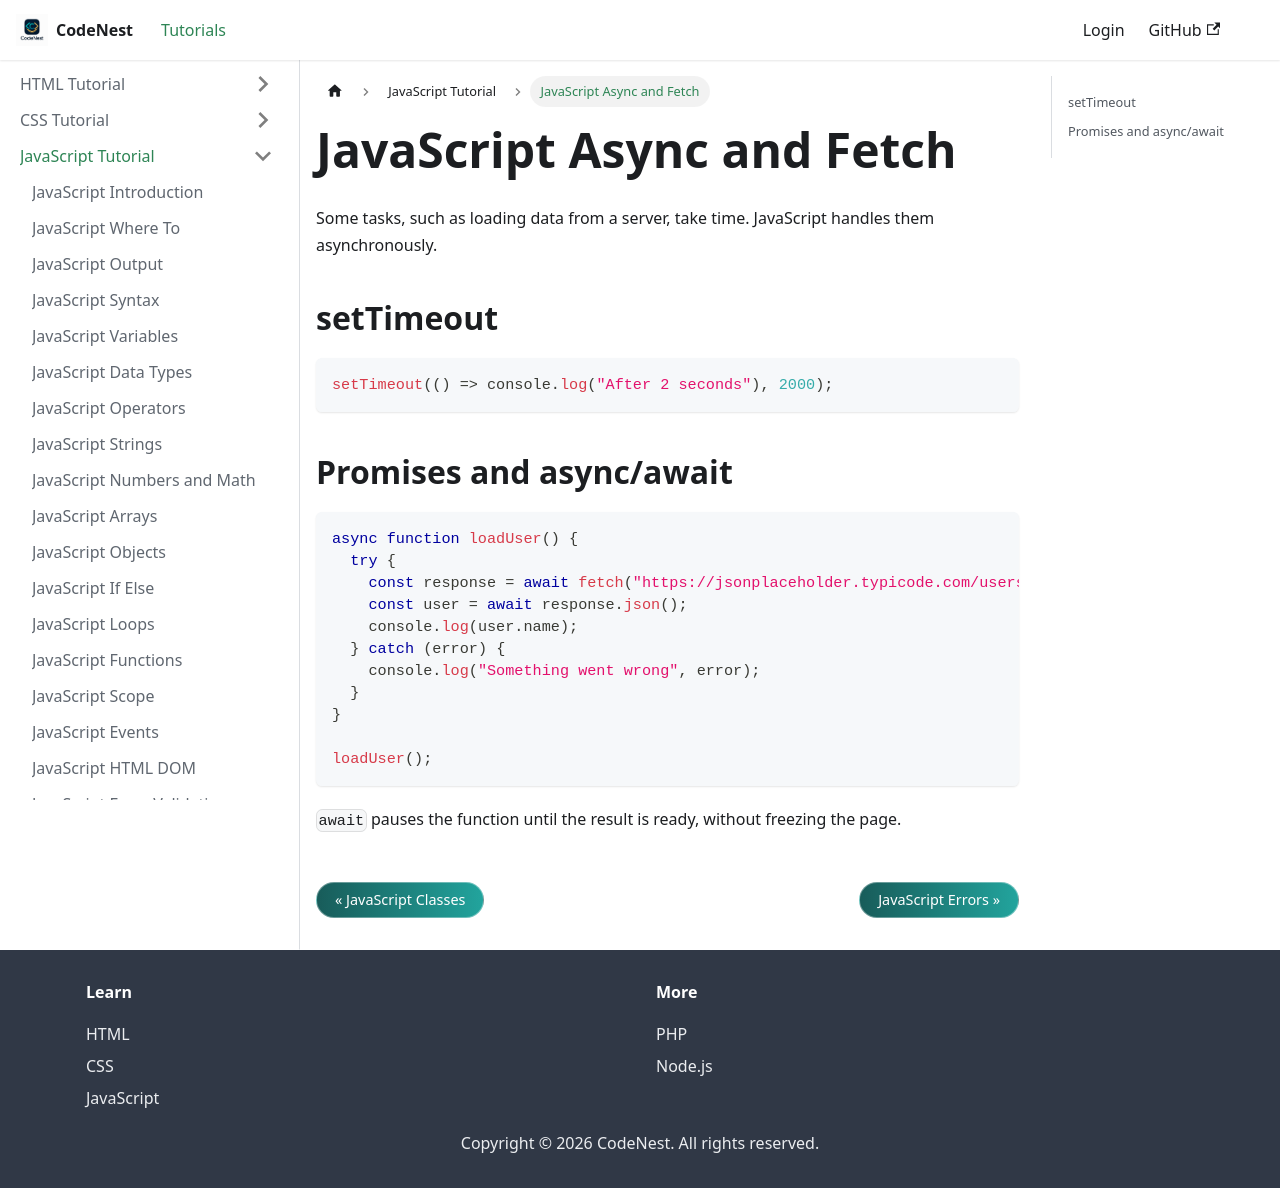

repository: adnankhan112/codenest · page: docs/javascript/async.html · generator: docusaurus

---
title: JavaScript Async and Fetch
sidebar_position: 22
---

# JavaScript Async and Fetch

Some tasks, such as loading data from a server, take time. JavaScript handles them asynchronously.

## setTimeout

```javascript
setTimeout(() => console.log("After 2 seconds"), 2000);
```

## Promises and async/await

```javascript
async function loadUser() {
  try {
    const response = await fetch("https://jsonplaceholder.typicode.com/users/1");
    const user = await response.json();
    console.log(user.name);
  } catch (error) {
    console.log("Something went wrong", error);
  }
}

loadUser();
```

`await` pauses the function until the result is ready, without freezing the page.
